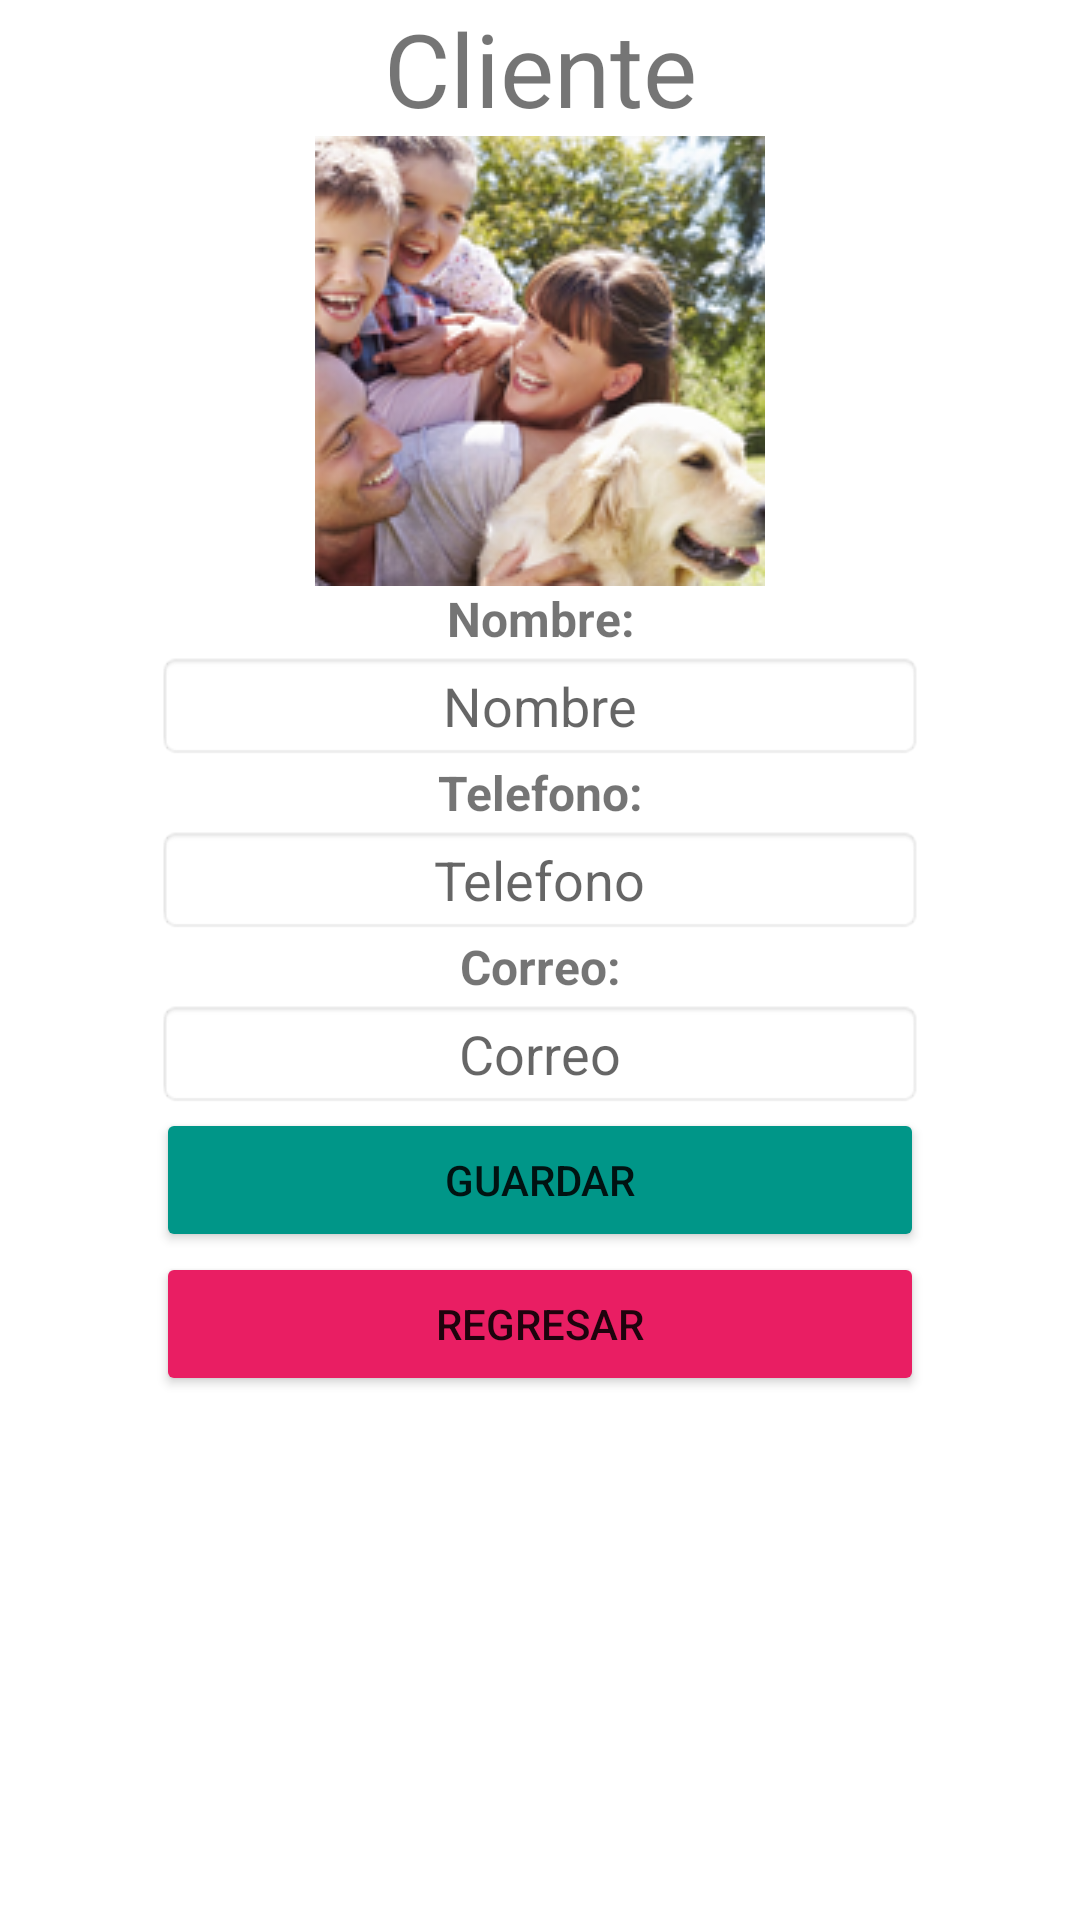

Write the Android layout XML for this screen, with the resource values it uses.
<!-- AndroidManifest.xml: application theme Theme.AppVeterinario -->
<!-- res/layout/activity_ver_cliente.xml -->
<?xml version="1.0" encoding="utf-8"?>
<androidx.constraintlayout.widget.ConstraintLayout xmlns:android="http://schemas.android.com/apk/res/android"
    xmlns:app="http://schemas.android.com/apk/res-auto"
    xmlns:tools="http://schemas.android.com/tools"
    android:layout_width="match_parent"
    android:layout_height="match_parent"
    tools:context=".verCliente">

    <ScrollView
        android:layout_width="match_parent"
        android:layout_height="match_parent">

        <TableLayout
            android:layout_width="match_parent"
            android:layout_height="wrap_content">

            <TableRow
                android:layout_width="match_parent"
                android:layout_height="match_parent"
                android:gravity="center">

                <TextView
                    android:id="@+id/tvmasc2"
                    android:layout_width="wrap_content"
                    android:layout_height="wrap_content"
                    android:gravity="center"
                    android:text="Cliente"
                    android:textSize="34sp" />

            </TableRow>

            <TableRow
                android:layout_width="match_parent"
                android:layout_height="match_parent"
                android:gravity="center">

                <ImageView
                    android:id="@+id/fotoCliente"
                    android:layout_width="wrap_content"
                    android:layout_height="wrap_content"
                    android:layout_gravity="center"
                    app:srcCompat="@drawable/clientes_mini" />
            </TableRow>

            <TableRow
                android:layout_width="match_parent"
                android:layout_height="match_parent"
                android:gravity="center">

                <TextView
                    android:id="@+id/textViewm1"
                    android:layout_width="wrap_content"
                    android:layout_height="wrap_content"
                    android:gravity="center"
                    android:text="Nombre:"
                    android:textSize="16sp"
                    android:textStyle="bold" />
            </TableRow>

            <TableRow
                android:layout_width="match_parent"
                android:layout_height="match_parent"
                android:gravity="center">

                <EditText
                    android:id="@+id/nomCliente"
                    android:layout_width="256dp"
                    android:layout_height="wrap_content"
                    android:background="@android:drawable/editbox_background_normal"
                    android:ems="10"
                    android:gravity="center"
                    android:hint="Nombre"
                    android:inputType="textPersonName"
                    tools:ignore="TouchTargetSizeCheck" />
            </TableRow>

            <TableRow
                android:layout_width="match_parent"
                android:layout_height="match_parent"
                android:gravity="center">

                <TextView
                    android:id="@+id/textViewm2"
                    android:layout_width="wrap_content"
                    android:layout_height="wrap_content"
                    android:gravity="center"
                    android:text="Telefono:"
                    android:textSize="16sp"
                    android:textStyle="bold" />
            </TableRow>

            <TableRow
                android:layout_width="match_parent"
                android:layout_height="match_parent"
                android:gravity="center">

                <EditText
                    android:id="@+id/telCliente"
                    android:layout_width="256dp"
                    android:layout_height="wrap_content"
                    android:background="@android:drawable/editbox_background_normal"
                    android:ems="10"
                    android:gravity="center"
                    android:hint="Telefono"
                    android:inputType="textPersonName"
                    tools:ignore="TouchTargetSizeCheck" />
            </TableRow>

            <TableRow
                android:layout_width="match_parent"
                android:layout_height="match_parent"
                android:gravity="center">

                <TextView
                    android:id="@+id/textViewm3"
                    android:layout_width="wrap_content"
                    android:layout_height="wrap_content"
                    android:gravity="center"
                    android:text="Correo:"
                    android:textSize="16sp"
                    android:textStyle="bold" />
            </TableRow>

            <TableRow
                android:layout_width="match_parent"
                android:layout_height="match_parent"
                android:gravity="center">

                <EditText
                    android:id="@+id/correoCliente"
                    android:layout_width="256dp"
                    android:layout_height="wrap_content"
                    android:background="@android:drawable/editbox_background_normal"
                    android:ems="10"
                    android:gravity="center"
                    android:hint="Correo"
                    android:inputType="textPersonName"
                    tools:ignore="TouchTargetSizeCheck" />
            </TableRow>

            <TableRow
                android:layout_width="match_parent"
                android:layout_height="match_parent"
                android:gravity="center"/>

            <TableRow
                android:layout_width="match_parent"
                android:layout_height="match_parent"
                android:gravity="center"/>

            <TableRow
                android:layout_width="match_parent"
                android:layout_height="match_parent"
                android:gravity="center"/>

            <TableRow
                android:layout_width="match_parent"
                android:layout_height="match_parent"
                android:gravity="center"/>

            <TableRow
                android:layout_width="match_parent"
                android:layout_height="match_parent"
                android:gravity="center">

                <Button
                    android:id="@+id/guardar"
                    android:layout_width="wrap_content"
                    android:layout_height="wrap_content"
                    android:backgroundTint="#009688"
                    android:text="Guardar" />
            </TableRow>

            <TableRow
                android:layout_width="match_parent"
                android:layout_height="match_parent"
                android:gravity="center">

                <Button
                    android:id="@+id/regreso"
                    android:layout_width="wrap_content"
                    android:layout_height="wrap_content"
                    android:backgroundTint="#E91E63"
                    android:gravity="center"
                    android:onClick="Regresar"
                    android:text="Regresar" />
            </TableRow>
        </TableLayout>
    </ScrollView>
</androidx.constraintlayout.widget.ConstraintLayout>
<!-- resources referenced by this layout -->
<resources>
  <!-- drawable clientes_mini: png bitmap (drawable, 57312 bytes) -->
  <style name="Theme.AppVeterinario" parent="Theme.MaterialComponents.DayNight.NoActionBar">
          
          <item name="colorPrimary">@color/purple_500</item>
          <item name="colorPrimaryVariant">@color/purple_700</item>
          <item name="colorOnPrimary">@color/white</item>
          
          
          <item name="colorSecondary">#DA0303</item>
          <item name="colorSecondaryVariant">@color/purple_500</item>
  
  
          <item name="colorOnSecondary">@color/black</item>
          
          <item name="android:statusBarColor" tools:targetApi="l">?attr/colorPrimaryVariant</item>
          
      </style>
  <color name="purple_500">#B9E91E63</color>
  <color name="purple_700">#B9E91E63</color>
  <color name="white">#FFFFFFFF</color>
  <color name="black">#FF000000</color>
</resources>
